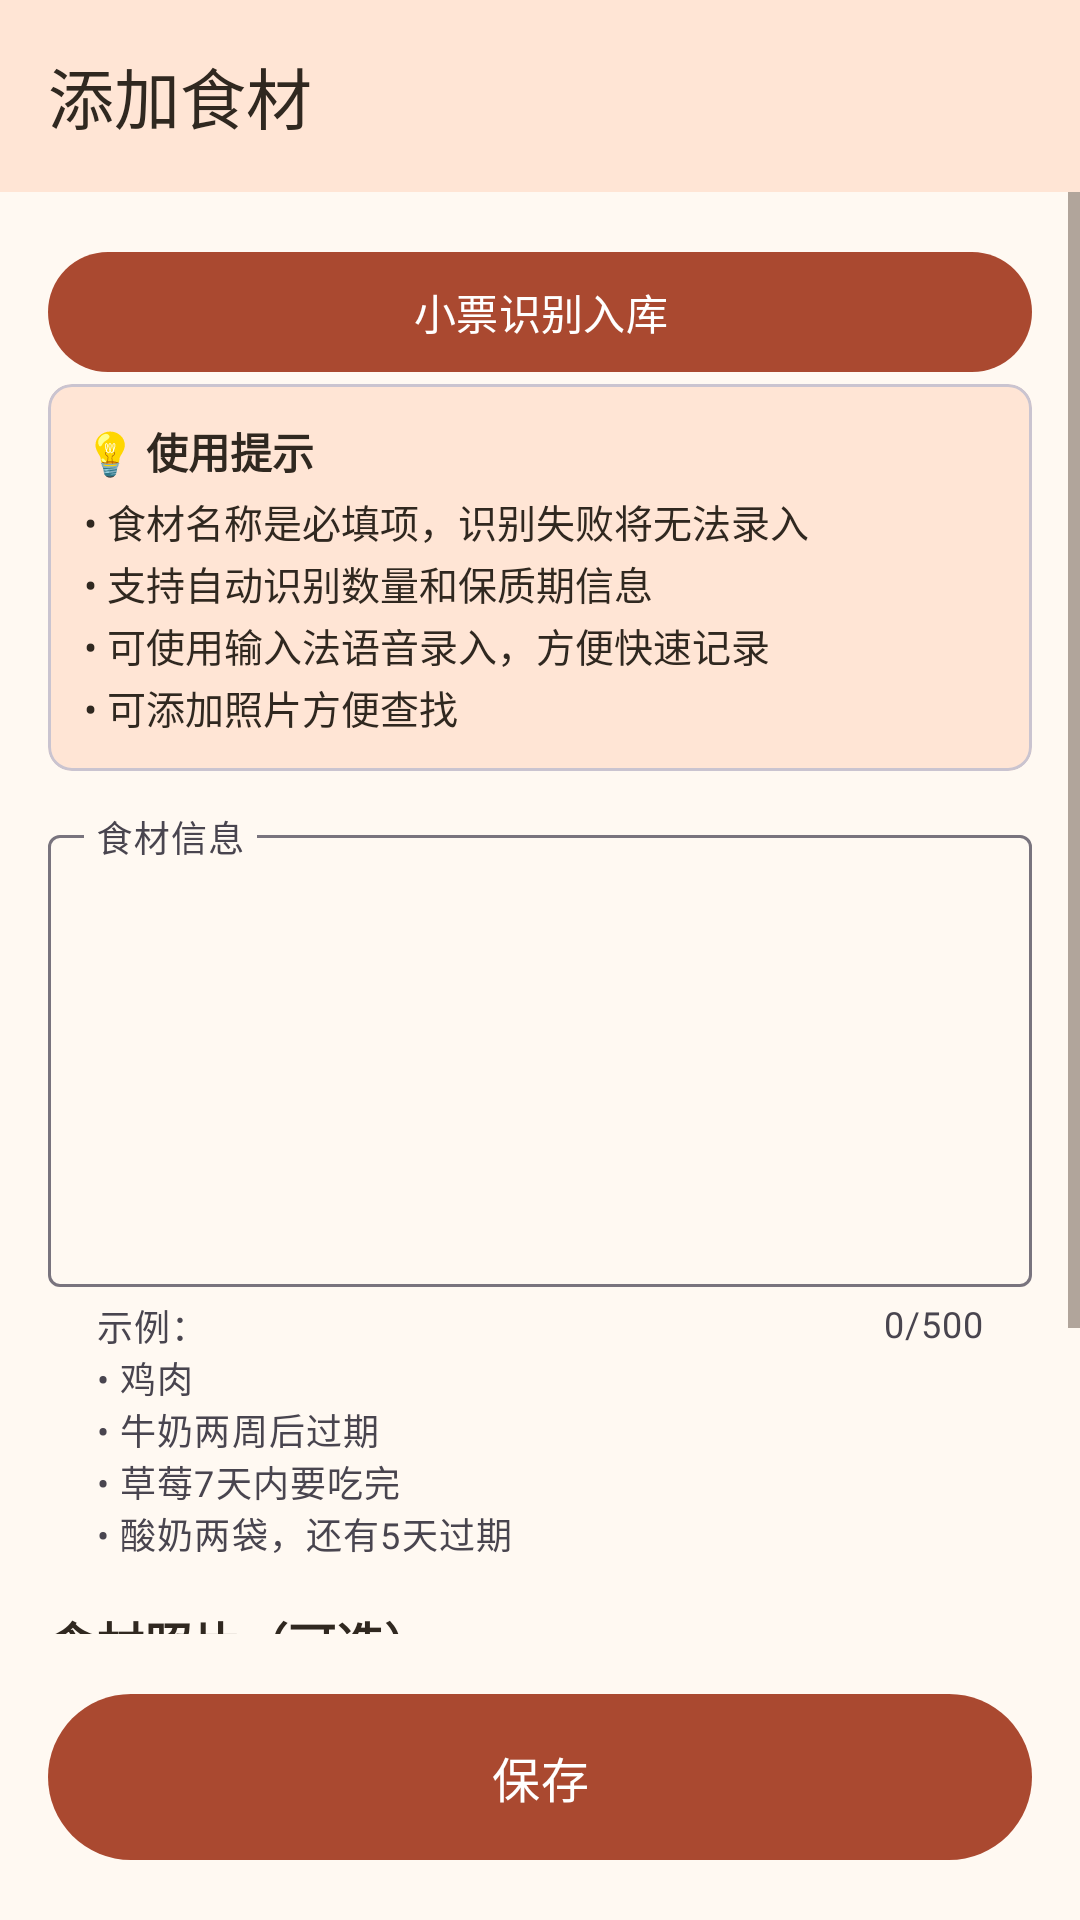

Layout XML and referenced resources for this Android screen:
<!-- AndroidManifest.xml: activity theme Theme.FamilyRecipes -->
<!-- res/layout/activity_add_ingredient.xml -->
<?xml version="1.0" encoding="utf-8"?>
<LinearLayout xmlns:android="http://schemas.android.com/apk/res/android"
    xmlns:app="http://schemas.android.com/apk/res-auto"
    android:layout_width="match_parent"
    android:layout_height="match_parent"
    android:orientation="vertical">

    
    <androidx.appcompat.widget.Toolbar
        android:theme="@style/ThemeOverlay.FamilyRecipes.Toolbar"        android:id="@+id/toolbar"
        android:layout_width="match_parent"
        android:layout_height="?attr/actionBarSize"
        android:background="@color/toolbar_background"
        app:navigationIcon="@drawable/ic_back"
        app:title="@string/ui_bec13f19cb"
        app:titleTextColor="@color/on_toolbar" />

    <ScrollView
        android:layout_width="match_parent"
        android:layout_height="0dp"
        android:layout_weight="1">

        <LinearLayout
            android:layout_width="match_parent"
            android:layout_height="wrap_content"
            android:orientation="vertical"
            android:padding="16dp">

            <com.google.android.material.button.MaterialButton
                android:id="@+id/btnReceipt"
                android:layout_width="match_parent"
                android:layout_height="wrap_content"
                android:text="@string/receipt_title" />
            
            <com.google.android.material.card.MaterialCardView
                android:layout_width="match_parent"
                android:layout_height="wrap_content"
                android:layout_marginBottom="16dp"
                app:cardBackgroundColor="@color/primary_light"
                app:cardCornerRadius="8dp"
                app:cardElevation="0dp">

                <LinearLayout
                    android:layout_width="match_parent"
                    android:layout_height="wrap_content"
                    android:orientation="vertical"
                    android:padding="12dp">

                    <TextView
                        android:layout_width="wrap_content"
                        android:layout_height="wrap_content"
                        android:text="@string/ui_eb0bd897b7"
                        android:textColor="@color/text_primary"
                        android:textSize="14sp"
                        android:textStyle="bold" />

                    <TextView
                        android:layout_width="wrap_content"
                        android:layout_height="wrap_content"
                        android:layout_marginTop="4dp"
                        android:text="@string/ui_6874c6b801"
                        android:textColor="@color/text_primary"
                        android:textSize="13sp"
                        android:lineSpacingExtra="2dp" />
                </LinearLayout>
            </com.google.android.material.card.MaterialCardView>

            
            <com.google.android.material.textfield.TextInputLayout
                android:layout_width="match_parent"
                android:layout_height="wrap_content"
                android:layout_marginBottom="16dp"
                android:hint="@string/ui_f128a11b4c"
                app:expandedHintEnabled="false"
                app:helperText="@string/ui_6a809b48a8"
                app:counterEnabled="true"
                app:counterMaxLength="500"
                app:boxBackgroundMode="outline">

                <com.google.android.material.textfield.TextInputEditText
        android:fontFamily="sans-serif-medium"        android:textColorHint="@color/text_hint"        android:textColor="@color/text_primary"                    android:id="@+id/et_ingredient_info"
                    android:layout_width="match_parent"
                    android:layout_height="wrap_content"
                    android:gravity="top|start"
                    android:inputType="textMultiLine"
                    android:lines="6"
                    android:maxLength="500"
                    android:minLines="6"
                    android:scrollbars="vertical"
 />
            </com.google.android.material.textfield.TextInputLayout>

            
            <TextView
                android:layout_width="wrap_content"
                android:layout_height="wrap_content"
                android:text="@string/ui_cef4782236"
                android:textColor="@color/text_primary"
                android:textSize="16sp"
                android:textStyle="bold" />

            <TextView
                android:layout_width="wrap_content"
                android:layout_height="wrap_content"
                android:layout_marginTop="4dp"
                android:layout_marginBottom="12dp"
                android:text="@string/ui_ccfa4ec20f"
                android:textColor="@color/text_secondary"
                android:textSize="13sp" />

            
            <FrameLayout
                android:layout_width="match_parent"
                android:layout_height="wrap_content"
                android:layout_marginBottom="16dp">

                <ImageView
                    android:id="@+id/iv_preview"
                    android:layout_width="match_parent"
                    android:layout_height="200dp"
                    android:scaleType="centerCrop"
                    android:visibility="gone"
                    android:contentDescription="@string/ui_2dca6419b0" />

                <ImageButton
                    android:id="@+id/btn_remove_image"
                    android:layout_width="32dp"
                    android:layout_height="32dp"
                    android:layout_gravity="top|end"
                    android:layout_margin="8dp"
                    android:background="@drawable/circle_background_dark"
                    android:contentDescription="@string/ui_3875ccae23"
                    android:padding="6dp"
                    android:src="@drawable/ic_close"
                    android:tint="@color/white"
                    android:visibility="gone" />
            </FrameLayout>

            
            <com.google.android.material.button.MaterialButton
                android:id="@+id/btn_add_image"
                android:layout_width="match_parent"
                android:layout_height="wrap_content"
                android:text="@string/ui_d0289db553"
                android:textSize="15sp"
                app:icon="@drawable/ic_add_circle"
                app:iconGravity="textStart"
                app:iconTint="@color/primary"
                style="@style/Widget.Material3.Button.OutlinedButton" />

        </LinearLayout>
    </ScrollView>

    
    <com.google.android.material.button.MaterialButton
        android:id="@+id/btn_save"
        android:layout_width="match_parent"
        android:layout_height="wrap_content"
        android:layout_margin="16dp"
        android:padding="16dp"
        android:text="@string/ui_be5fbbe34c"
        android:textColor="@color/on_primary"
        android:textSize="16sp" />

</LinearLayout>
<!-- resources referenced by this layout -->
<resources>
  <color name="on_primary">#FFFFFF</color>
  <color name="on_toolbar">#302820</color>
  <color name="primary">#AA4930</color>
  <color name="primary_light">#FFE5D5</color>
  <color name="text_hint">#69584C</color>
  <color name="text_primary">#302820</color>
  <color name="text_secondary">#69584C</color>
  <color name="toolbar_background">#FFE5D5</color>
  <color name="white">#FFFFFFFF</color>
  <!-- drawable ic_add_circle (drawable) -->
  <vector xmlns:android="http://schemas.android.com/apk/res/android"
      android:width="40dp"
      android:height="40dp"
      android:viewportWidth="40"
      android:viewportHeight="40">
      
      
      <path
          android:fillColor="#FFFF5722"
          android:pathData="M20,2C9.51,2 1,10.51 1,21s8.51,19 19,19s19,-8.51 19,-19S30.49,2 20,2z"/>
      
      
      <path
          android:fillColor="#FFFF7043"
          android:pathData="M20,4C10.61,4 3,11.61 3,21s7.61,17 17,17s17,-7.61 17,-17S29.39,4 20,4z"/>
      
      
      <path
          android:fillColor="#FFFFFFFF"
          android:pathData="M28,19H12c-1.1,0 -2,0.9 -2,2s0.9,2 2,2h16c1.1,0 2,-0.9 2,-2S29.1,19 28,19z"/>
      
      
      <path
          android:fillColor="#FFFFFFFF"
          android:pathData="M19,12v16c0,1.1 0.9,2 2,2s2,-0.9 2,-2V12c0,-1.1 -0.9,-2 -2,-2S19,10.9 19,12z"/>
  </vector>
  <!-- drawable ic_close (drawable) -->
  <?xml version="1.0" encoding="utf-8"?>
  <vector xmlns:android="http://schemas.android.com/apk/res/android"
      android:width="24dp"
      android:height="24dp"
      android:viewportWidth="24"
      android:viewportHeight="24">
      <path
          android:fillColor="#FF757575"
          android:pathData="M19,6.41L17.59,5 12,10.59 6.41,5 5,6.41 10.59,12 5,17.59 6.41,19 12,13.41 17.59,19 19,17.59 13.41,12z"/>
  </vector>
  <string name="receipt_title">小票识别入库</string>
  <string name="ui_2dca6419b0" formatted="false">食材照片预览</string>
  <string name="ui_3875ccae23" formatted="false">删除图片</string>
  <string name="ui_6874c6b801" formatted="false">• 食材名称是必填项，识别失败将无法录入\n• 支持自动识别数量和保质期信息\n• 可使用输入法语音录入，方便快速记录\n• 可添加照片方便查找</string>
  <string name="ui_6a809b48a8" formatted="false">示例：\n• 鸡肉\n• 牛奶两周后过期\n• 草莓7天内要吃完\n• 酸奶两袋，还有5天过期</string>
  <string name="ui_be5fbbe34c" formatted="false">保存</string>
  <string name="ui_bec13f19cb" formatted="false">添加食材</string>
  <string name="ui_ccfa4ec20f" formatted="false">添加照片方便家人快速找到食材</string>
  <string name="ui_cef4782236" formatted="false">食材照片（可选）</string>
  <string name="ui_d0289db553" formatted="false">📷 添加照片</string>
  <string name="ui_eb0bd897b7" formatted="false">💡 使用提示</string>
  <string name="ui_f128a11b4c" formatted="false">食材信息</string>
  <style name="ThemeOverlay.FamilyRecipes.Toolbar" parent="ThemeOverlay.AppCompat.ActionBar">
          <item name="android:textColorPrimary">@color/on_toolbar</item>
          <item name="colorControlNormal">@color/on_toolbar</item>
          <item name="android:colorControlNormal">@color/on_toolbar</item>
      </style>
  <style name="Theme.FamilyRecipes" parent="Base.Theme.FamilyRecipes" />
  <color name="primary_dark">#883D29</color>
  <color name="background">#FFF9F2</color>
  <color name="surface">#FFFCF8</color>
  <style name="ReadableEditText" parent="Widget.AppCompat.EditText">
          <item name="android:textColor">@color/text_primary</item>
          <item name="android:textColorHint">@color/text_hint</item>
          <item name="android:fontFamily">sans-serif-medium</item>
      </style>
  <color name="accent">#AA4930</color>
</resources>
